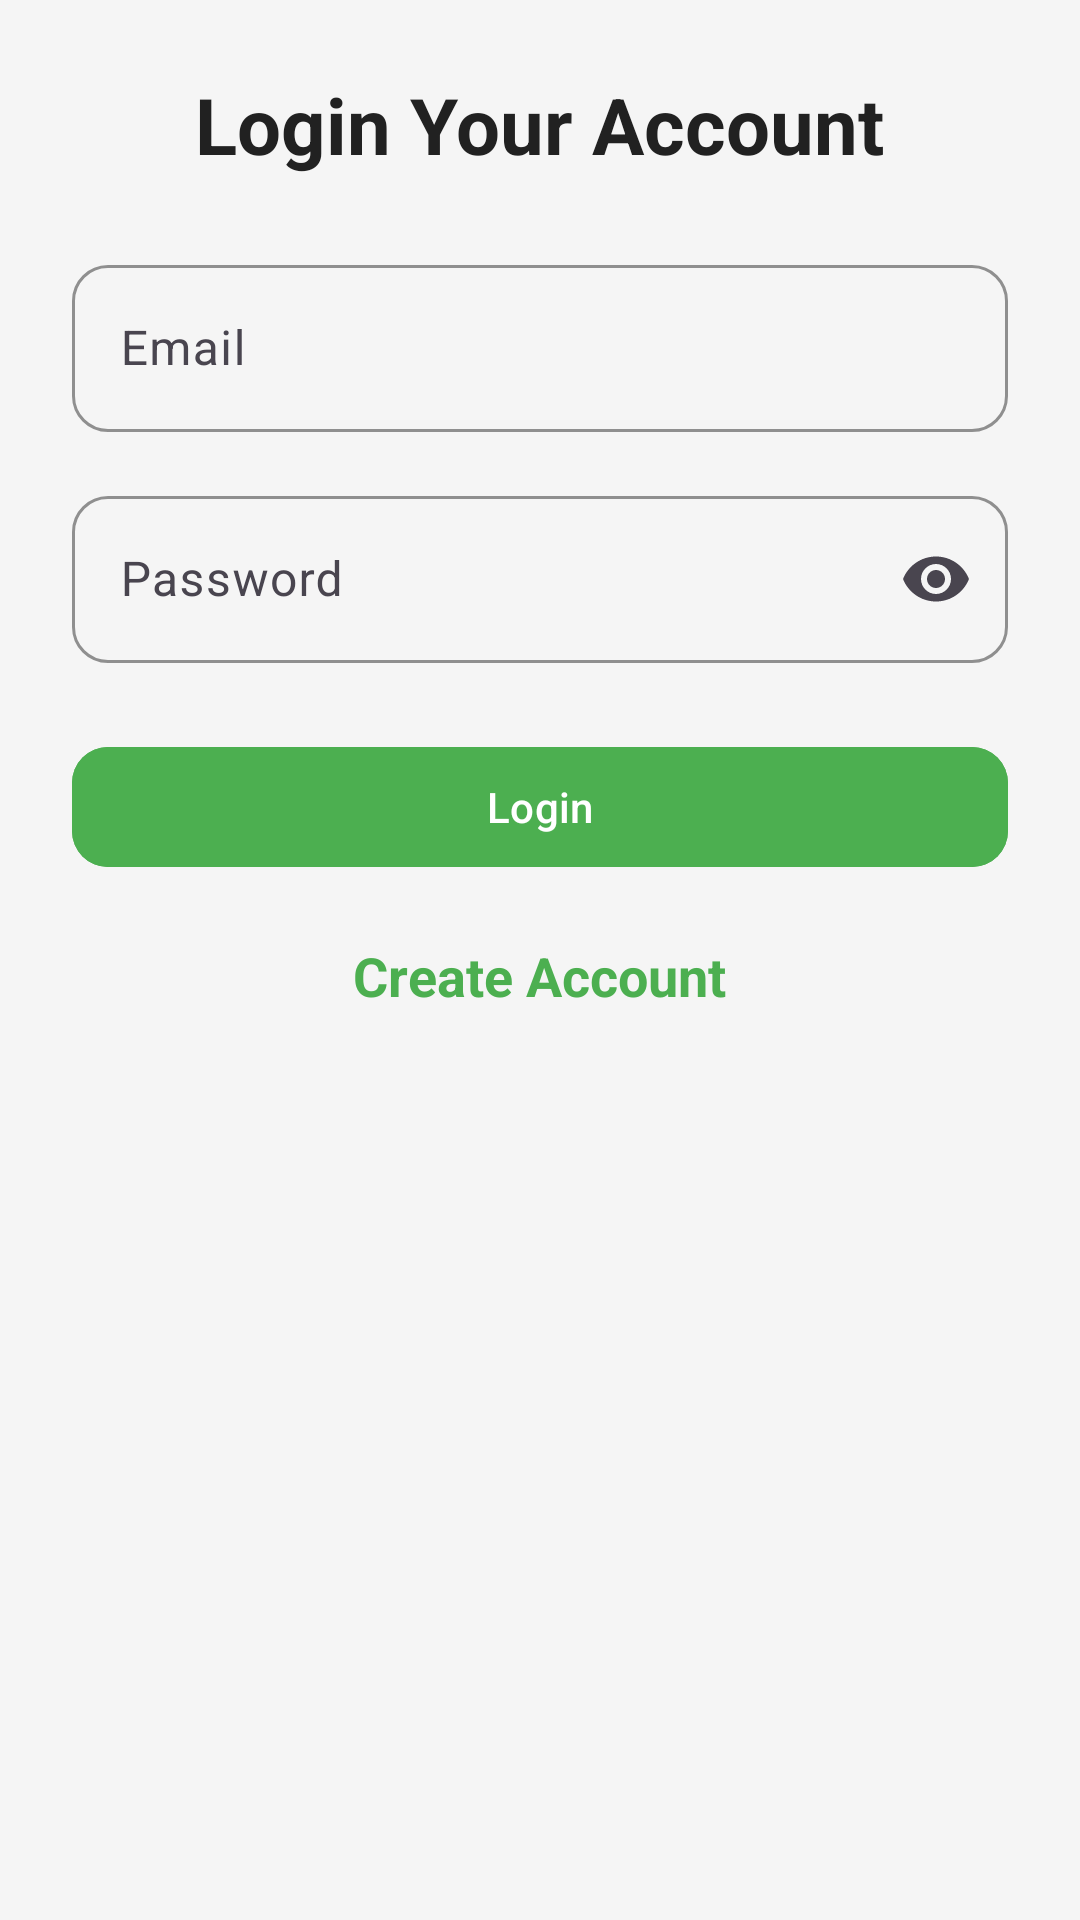

Write the Android layout XML for this screen, with the resource values it uses.
<!-- AndroidManifest.xml: application theme Theme.MedicineInventory -->
<!-- res/layout/activity_login.xml -->
<?xml version="1.0" encoding="utf-8"?>
<ScrollView xmlns:android="http://schemas.android.com/apk/res/android"
    xmlns:app="http://schemas.android.com/apk/res-auto"
    xmlns:tools="http://schemas.android.com/tools"
    android:id="@+id/main"
    android:layout_width="match_parent"
    android:layout_height="match_parent"
    android:background="#F5F5F5"
    android:fillViewport="true"
    android:gravity="center_horizontal"
    tools:context=".LoginActivity">

    <LinearLayout
        android:layout_width="match_parent"
        android:layout_height="wrap_content"
        android:orientation="vertical"
        android:padding="24dp"
        android:gravity="center_horizontal">


        <TextView
            android:layout_width="wrap_content"
            android:layout_height="wrap_content"
            android:layout_marginBottom="24dp"
            android:text="@string/loginAcc"
            android:textColor="#212121"
            android:textSize="26sp"
            android:textStyle="bold" />


        <com.google.android.material.textfield.TextInputLayout
            android:layout_width="match_parent"
            android:layout_height="wrap_content"
            android:hint="@string/email"
            app:boxBackgroundMode="outline"
            app:boxStrokeColor="#4CAF50"
            app:boxCornerRadiusTopStart="12dp"
            app:boxCornerRadiusTopEnd="12dp"
            app:boxCornerRadiusBottomStart="12dp"
            app:boxCornerRadiusBottomEnd="12dp">

            <com.google.android.material.textfield.TextInputEditText
                android:id="@+id/editTextEmail"
                android:layout_width="match_parent"
                android:layout_height="wrap_content"
                android:inputType="textEmailAddress"
                android:textColor="#000000"
                android:textColorHint="#4CAF50" />
        </com.google.android.material.textfield.TextInputLayout>


        <com.google.android.material.textfield.TextInputLayout
            android:layout_width="match_parent"
            android:layout_height="wrap_content"
            android:layout_marginTop="16dp"
            android:hint="@string/password"
            app:boxBackgroundMode="outline"
            app:boxStrokeColor="#4CAF50"
            app:endIconMode="password_toggle"
            app:boxCornerRadiusTopStart="12dp"
            app:boxCornerRadiusTopEnd="12dp"
            app:boxCornerRadiusBottomStart="12dp"
            app:boxCornerRadiusBottomEnd="12dp">

            <com.google.android.material.textfield.TextInputEditText
                android:id="@+id/editTextPassword"
                android:layout_width="match_parent"
                android:layout_height="wrap_content"
                android:inputType="textPassword"
                android:textColor="#000000"
                android:textColorHint="#4CAF50" />
        </com.google.android.material.textfield.TextInputLayout>


        <com.google.android.material.button.MaterialButton
            android:id="@+id/buttonLogin"
            android:layout_width="match_parent"
            android:layout_height="wrap_content"
            android:layout_marginTop="24dp"
            android:text="@string/login"
            android:textColor="#FFFFFF"
            android:backgroundTint="#4CAF50"
            app:cornerRadius="12dp" />


        <TextView
            android:id="@+id/textCreateAccount"
            android:layout_width="wrap_content"
            android:layout_height="wrap_content"
            android:layout_marginTop="20dp"
            android:text="@string/createAcc"
            android:textColor="#4CAF50"
            android:textSize="18sp"
            android:textStyle="bold"
            android:clickable="true"
            android:focusable="true" />
    </LinearLayout>
</ScrollView>
<!-- resources referenced by this layout -->
<resources>
  <string name="createAcc">Create Account</string>
  <string name="email">Email</string>
  <string name="login">Login</string>
  <string name="loginAcc">Login Your Account</string>
  <string name="password">Password</string>
  <style name="Theme.MedicineInventory" parent="Base.Theme.MedicineInventory" />
  <style name="Base.Theme.MedicineInventory" parent="Theme.Material3.DayNight.NoActionBar">
  
          <item name="android:windowBackground">@color/white</item>
          <item name="android:windowNoTitle">true</item>
          <item name="android:windowActionBar">false</item>
  
      </style>
  <color name="white">#FFFFFF</color>
</resources>
